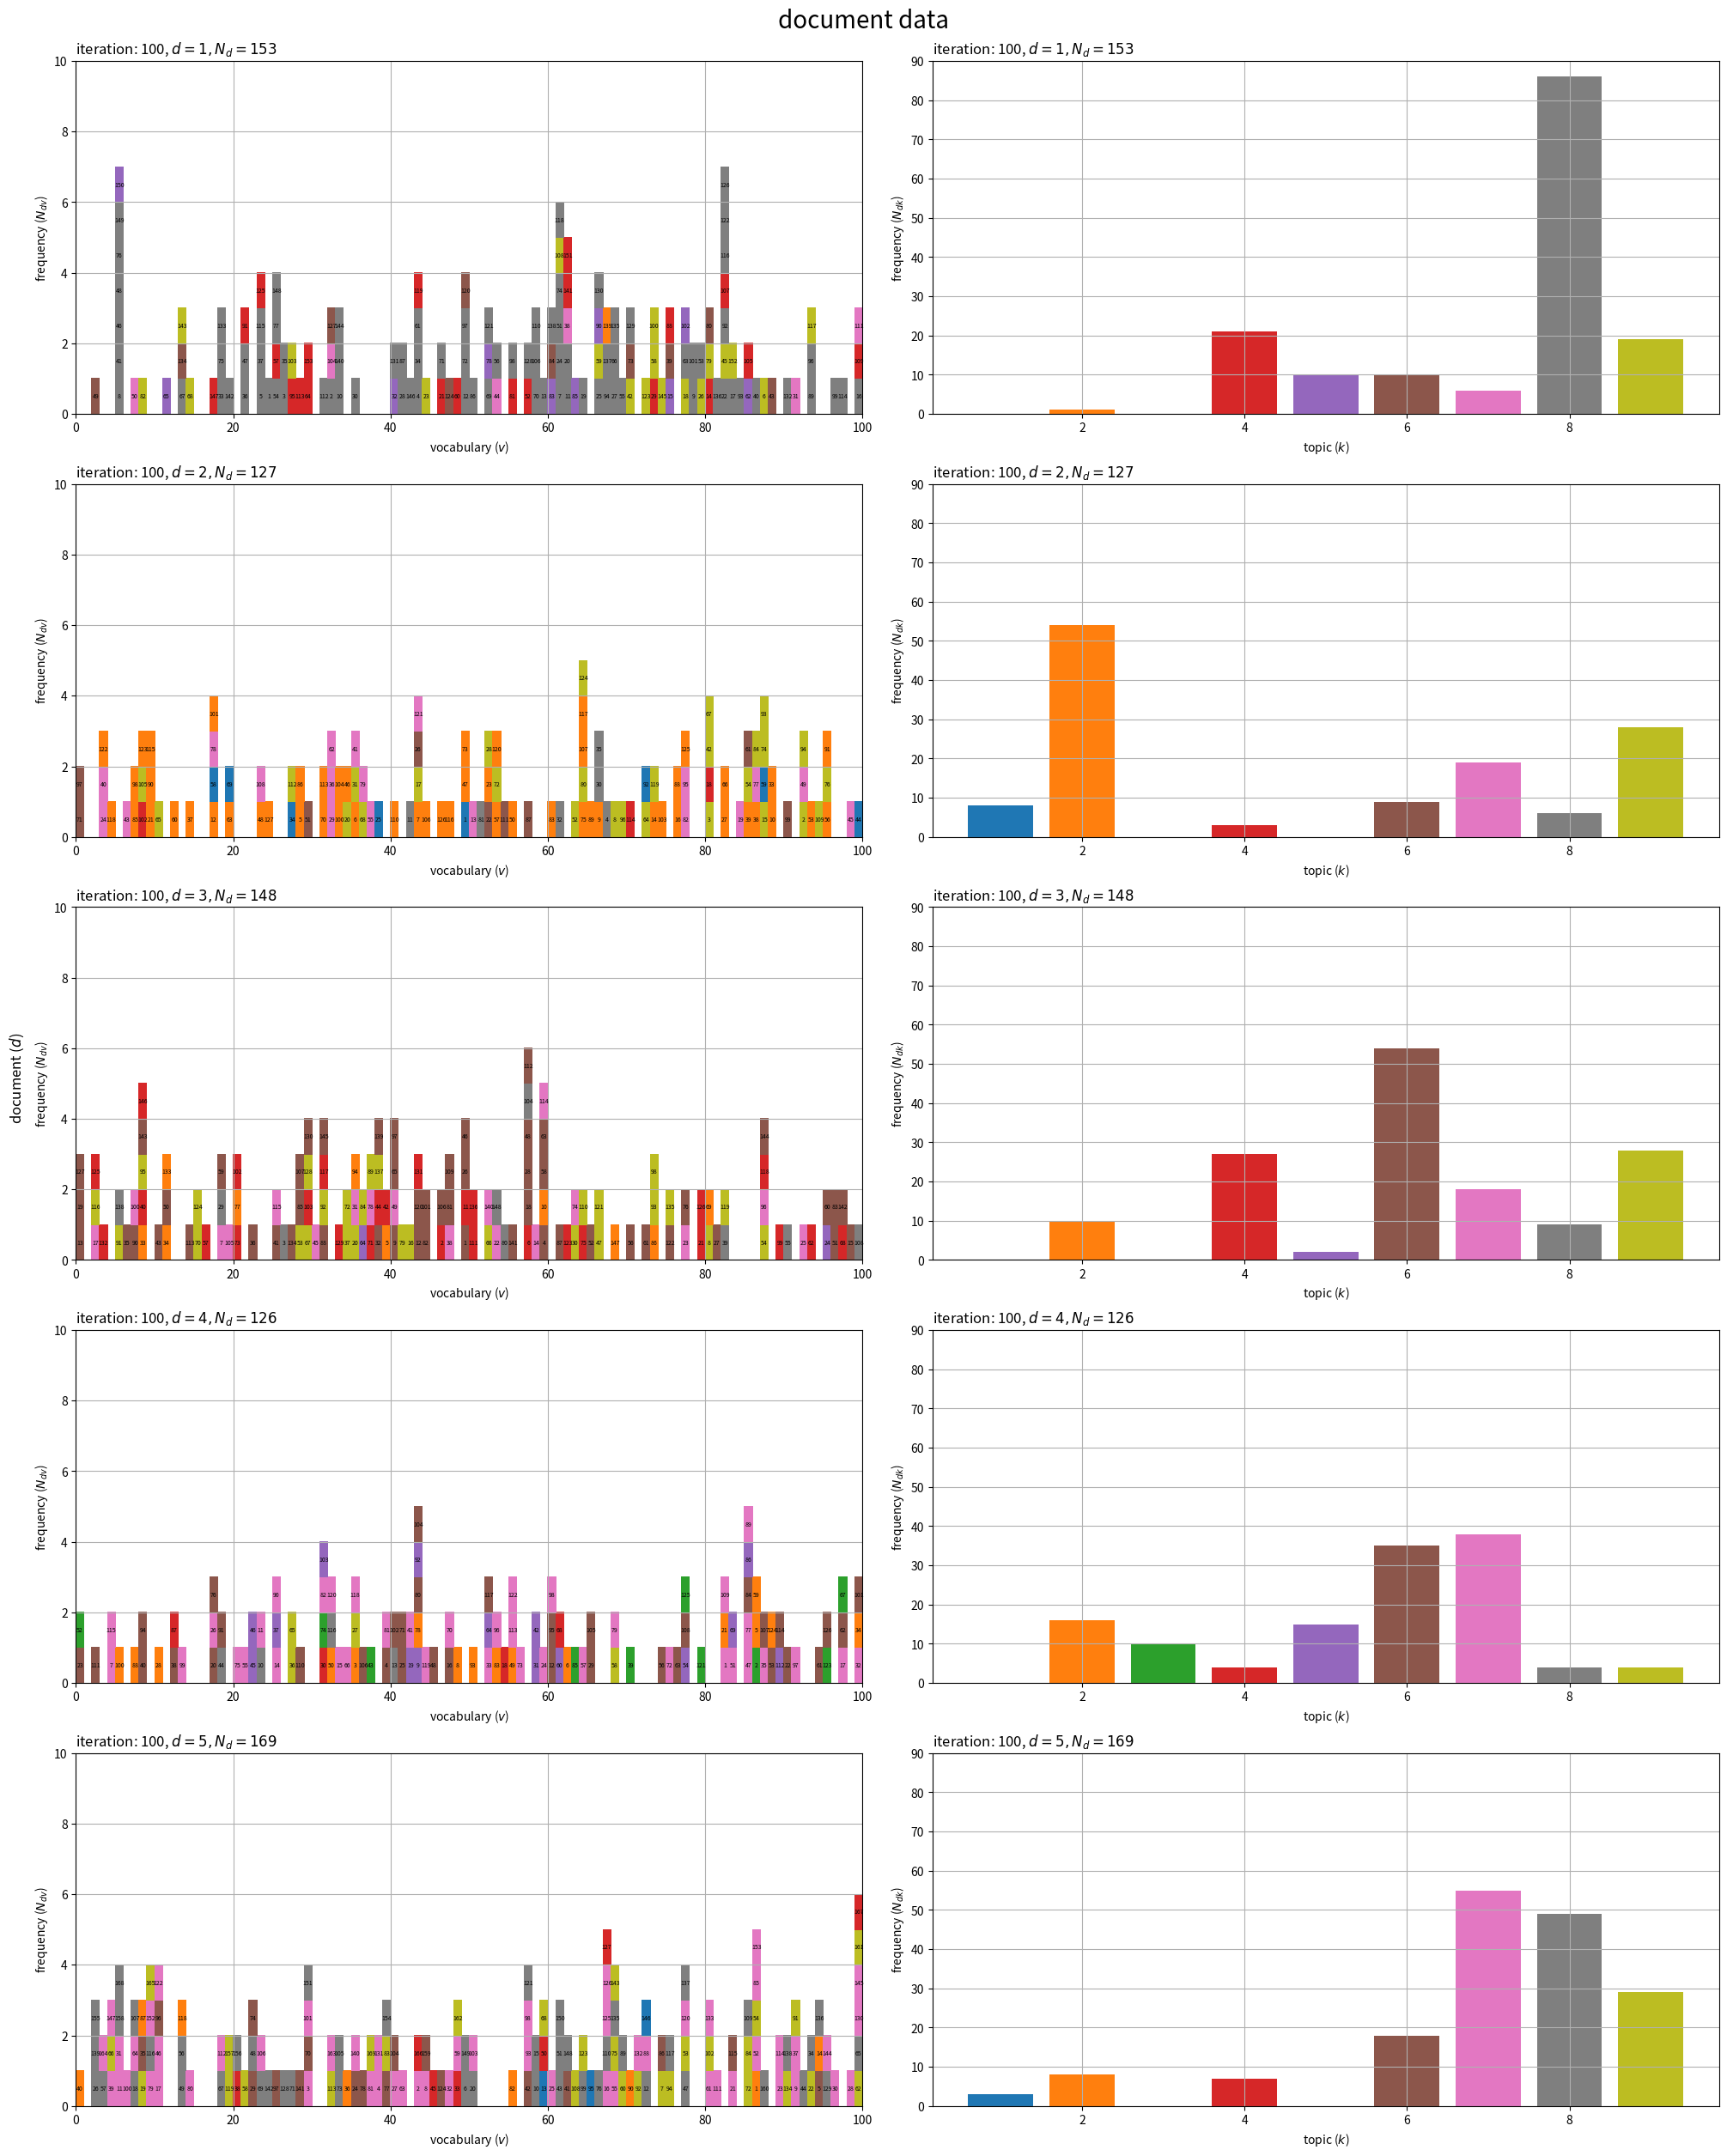

Recreate this plot in Python. (Note: this script raises an exception after producing the figure.)

# chpter 4.5
# トピックモデル
# 崩壊型ギブスサンプリング
# パラメータが多様な場合

# %%

#　利用ライブラリ
import numpy as np
from scipy.special import digamma
import matplotlib.pyplot as plt
from matplotlib.animation import FuncAnimation

# %%

### 簡易文書データの作成：(LDA)
# (詳細はgenerative_process.pyを参照)

# 文書数を指定
D = 30

# 語彙数を指定
V = 100

# トピック数を指定
true_K = 10

# ハイパーパラメータを指定
true_alpha_k = np.repeat(1.0, repeats=true_K) # トピック分布
true_beta_v  = np.repeat(1.0, repeats=V)      # 語彙分布

# トピック分布を生成
true_theta_dk = np.random.dirichlet(alpha=true_alpha_k, size=D)

# 語彙分布を生成
true_phi_kv = np.random.dirichlet(alpha=true_beta_v, size=true_K)

# 受け皿を初期化
w_dic      = {} # 文書ごとの各単語の語彙
true_z_dic = {} # 文書ごとの各単語のトピック
N_d  = np.zeros(shape=D, dtype='int')      # 各文書の単語数
N_dv = np.zeros(shape=(D, V), dtype='int') # 各文書の語彙ごとの単語数

# 文書データを生成
for d in range(D): # 文書ごと

    # 単語数を生成
    N_d[d] = np.random.randint(low=100, high=200, size=1) # 下限・上限を指定
    
    # 受け皿を初期化
    tmp_w_n = np.repeat(np.nan, repeats=N_d[d]) # 各単語の語彙
    tmp_z_n = np.repeat(np.nan, repeats=N_d[d]) # 各単語のトピック
    
    for n in range(N_d[d]): # 単語ごと
        
        # トピックを生成
        k = np.random.choice(a=np.arange(true_K), size=1, p=true_theta_dk[d]).item() # (カテゴリ乱数)

        # トピックを割当
        tmp_z_n[n] = k

        # 語彙を生成
        v = np.random.choice(a=np.arange(V), size=1, p=true_phi_kv[k]).item() # (カテゴリ乱数)
        
        # 語彙を割当
        tmp_w_n[n] = v
        
        # 頻度をカウント
        N_dv[d, v] += 1
    
    # データを記録
    w_dic[d]      = tmp_w_n.astype('int').copy()
    true_z_dic[d] = tmp_z_n.astype('int').copy()
    
    # 途中経過を表示
    print(f'document: {d+1}, words: {N_d[d]}, topics: {np.unique(true_z_dic[d])}')

#%%

### パラメータの初期化

# 文書数を取得
D = N_dv.shape[0]

# 語彙数を取得
V = N_dv.shape[1]

# 各文書の単語数を取得
N_d = N_dv.sum(axis=1)

# トピック数を指定
K = 9

# ハイパーパラメータの初期値を指定
alpha_k = np.repeat(1.0, repeats=K) # トピック分布
beta_v  = np.repeat(1.0, repeats=V) # 語彙分布

# 文書ごとの各単語のトピックを初期化
z_dic = {d: np.repeat(np.nan, repeats=N_d[d]) for d in range(D)}

# 文書ごとの各トピックの割り当て単語数を初期化
N_dk = np.zeros(shape=(D, K))

# 語彙ごとの各トピックの割り当て単語数を初期化
N_kv = np.zeros(shape=(K, V))

# %%

### 推論

# 試行回数を指定
max_iter = 100

# 初期値を記録
trace_z_lt     = [z_dic.copy()]
trace_Ndk_lt   = [N_dk.copy()]
trace_Nkv_lt   = [N_kv.copy()]
trace_alpha_lt = [alpha_k.copy()]
trace_beta_lt  = [beta_v.copy()]

# 崩壊型ギブスサンプリング
for i in range(max_iter): # 繰り返し試行

    for d in range(D): # 文書ごと
        
        # 配列を取得
        tmp_w_n = w_dic[d]
        tmp_z_n = z_dic[d].copy()

        for n in range(N_d[d]): # 単語ごと

            # 語彙を取得
            v = tmp_w_n[n]

            if not np.isnan(tmp_z_n[n]): # (初回は不要)

                # 前ステップのトピックを取得
                k = tmp_z_n[n].copy()

                # ディスカウント
                N_dk[d, k] -= 1
                N_kv[k, v] -= 1

            # サンプリング確率を計算
            prob_z_k  = N_dk[d] + alpha_k
            prob_z_k *= N_kv[:, v] + beta_v[v]
            prob_z_k /= N_kv.sum(axis=1) + beta_v.sum()
            prob_z_k /= prob_z_k.sum() # 正規化
            
            # トピックをサンプリング
            k = np.random.choice(a=np.arange(K), size=1, p=prob_z_k).item() # (簡易版のカテゴリ乱数)
            
            # トピックを割当
            tmp_z_n[n] = k
            
            # カウント
            N_dk[d, k] += 1
            N_kv[k, v] += 1
        
        # 配列を格納
        z_dic[d] = tmp_z_n.astype('int').copy()
    
    # ハイパーパラメータを計算
    old_alpha_k = alpha_k.copy() + 1e-7 # (負の発散の回避用)
    alpha_k *= digamma(N_dk + old_alpha_k).sum(axis=0) - D * digamma(old_alpha_k)
    alpha_k /= digamma(N_dk.sum(axis=1) + old_alpha_k.sum()).sum() - D * digamma(old_alpha_k.sum())
    
    old_beta_v = beta_v.copy() + 1e-7 # (負の発散の回避用)
    beta_v *= digamma(N_kv + old_beta_v).sum(axis=0) - K * digamma(old_beta_v)
    beta_v /= digamma(N_kv.sum(axis=1) + old_beta_v.sum()).sum() - K * digamma(old_beta_v.sum())
    
    # 更新値を記録
    trace_z_lt.append(z_dic.copy())
    trace_Ndk_lt.append(N_dk.copy())
    trace_Nkv_lt.append(N_kv.copy())
    trace_alpha_lt.append(alpha_k.copy())
    trace_beta_lt.append(beta_v.copy())

    # 途中経過を表示
    print(
        f'iteration: {i+1}, alpha = ({alpha_k[0]:.3f}, ...), beta = ({beta_v[0]:.3f}, ...)'
    )

# %%

### 作図の準備

# 配色の共通化用のカラーマップを作成
cmap = plt.get_cmap("tab10")

# カラーマップの色数を設定:(カラーマップに応じて固定)
color_num = 10

# %%

### 推定したトピック集合の可視化

# 描画する文書数を指定
#doc_num = D
doc_num = 5

# グラフサイズを設定
u = 5
axis_Ndv_max = (np.ceil(N_dv[:doc_num].max() /u)*u).astype('int') # u単位で切り上げ
axis_Ndk_max = (np.ceil(N_dk[:doc_num].max() /u)*u).astype('int') # u単位で切り上げ

# 文書データを作図
fig, axes = plt.subplots(nrows=doc_num, ncols=2, constrained_layout=True, 
                         figsize=(20, 25), dpi=100, facecolor='white')

for d in range(doc_num):

    # 各語彙の単語数を集計・各単語のトピックを格納
    tmp_z_mv = np.tile(np.nan, reps=(axis_Ndv_max, V))
    for n in range(N_d[d]):
        v = w_dic[d][n]
        m = np.sum(w_dic[d][:n+1] == v)
        k = z_dic[d][n]
        tmp_z_mv[m-1, v] = k % color_num # (配色の共通化用)
    
    # 単語データを描画
    ax = axes[d, 0]
    ax.pcolor(tmp_z_mv, cmap=cmap, vmin=0, vmax=color_num-1) # 頻度
    ax.set_xlabel('vocabulary ($v$)')
    ax.set_ylabel('frequency ($N_{dv}$)')
    ax.set_title(f'iteration: {max_iter}, $d = {d+1}, N_d = {N_d[d]}$', loc='left')
    ax.grid()

    # 語彙の出現順を描画
    for n in range(N_d[d]):
        v = w_dic[d][n]
        m = np.sum(w_dic[d][:n+1] == v)
        ax.text(x=v+0.5, y=m-0.5, s=str(n+1), 
                size=5, ha='center', va='center') # 単語番号
    
    # トピックの割当を描画
    ax = axes[d, 1]
    ax.bar(x=np.arange(stop=K)+1, height=N_dk[d], 
           color=[cmap(k%color_num) for k in range(K)]) # 単語数
    ax.set_ylim(ymin=0, ymax=axis_Ndk_max)
    ax.set_xlabel('topic ($k$)')
    ax.set_ylabel('frequency ($N_{dk}$)')
    ax.set_title(f'iteration: {max_iter}, $d = {d+1}, N_d = {N_d[d]}$', loc='left')
    ax.grid()

fig.supylabel('document ($d$)')
fig.suptitle('document data', fontsize=20)
plt.show()

# %%

### 推定したトピック集合の推移の可視化

# フレーム数を指定
#frame_num = max_iter + 1
frame_num = 10

# 1フレーム当たりの試行回数を設定
iter_per_frame = (max_iter + 1) // frame_num

# 描画する文書数を指定
#doc_num = D
doc_num = 5

# グラフサイズを設定
u = 5
axis_Ndv_max = (np.ceil(N_dv[:doc_num].max() /u)*u).astype('int') # u単位で切り上げ
axis_Ndk_max = (np.ceil(np.array(trace_Ndk_lt)[:, :doc_num].max() /u)*u).astype('int') # u単位で切り上げ

# グラフオブジェクトを初期化
fig, axes = plt.subplots(nrows=doc_num, ncols=2, constrained_layout=True, 
                         figsize=(20, 30), dpi=100, facecolor='white')
fig.supylabel('document ($d$)')
fig.suptitle('document data', fontsize=20)

# 作図処理を定義
def update(i):
    
    # 試行回数を調整
    i *= iter_per_frame
    
    # 前フレームのグラフを初期化
    [ax.cla() for ax in axes[:, 0]]
    [ax.cla() for ax in axes[:, 1]]

    # 更新値を取得
    z_dic = trace_z_lt[i]
    N_dk  = trace_Ndk_lt[i]
    
    for d in range(doc_num):
        
        # 各語彙の単語数を集計・各単語のトピックを格納
        z_mv = np.tile(np.nan, reps=(axis_Ndv_max, V))
        for n in range(N_d[d]):
            v = w_dic[d][n]
            m = np.sum(w_dic[d][:n+1] == v)
            k = z_dic[d][n]
            z_mv[m-1, v] = k % color_num # (配色の共通化用)
        
        # 単語データを描画
        ax = axes[d, 0]
        ax.pcolor(z_mv, cmap=cmap, vmin=0, vmax=color_num-1) # 頻度
        ax.set_xlabel('vocabulary ($v$)')
        ax.set_ylabel('frequency ($N_{dv}$)')
        ax.set_title(f'iteration: {i}, $d = {d+1}, N_d = {N_d[d]}$', loc='left')
        ax.grid()
        
        # トピックの割当を描画
        ax = axes[d, 1]
        ax.bar(x=np.arange(stop=K)+1, height=N_dk[d], 
            color=[cmap(k%color_num) for k in range(K)]) # 単語数
        ax.set_ylim(ymin=0, ymax=axis_Ndk_max)
        ax.set_xlabel('topic ($k$)')
        ax.set_ylabel('frequency ($N_{dk}$)')
        ax.set_title(f'iteration: {i}, $d = {d+1}, N_d = {N_d[d]}$', loc='left')
        ax.grid()

# 動画を作成
ani = FuncAnimation(fig=fig, func=update, frames=frame_num, interval=100)

# 動画を書出
ani.save(
    filename='../figure/ch4/ch4_5_doc_data.mp4', 
    progress_callback = lambda i, n: print(f'frame: {i+1} / {n}')
)

# %%

### 推定したトピック分布のハイパーパラメータの推移の可視化

# 配列に変換
trace_alpha_ik = np.array(trace_alpha_lt)

# グラフサイズを設定
u = 0.5
axis_size = np.ceil(trace_alpha_ik.max()/u)*u # u単位で切り上げ

# ハイパーパラメータの推移を作図
fig, ax = plt.subplots(figsize=(10, 5), dpi=100, facecolor='white')
for k in range(K):
    ax.plot(np.arange(max_iter+1), trace_alpha_ik[:, k]) # 更新値
ax.set_ylim(ymin=0, ymax=axis_size)
ax.set_xlabel('iteration')
ax.set_ylabel('value ($\\alpha_k$)')
ax.set_title(f'$K = {K}$', loc='left')
fig.suptitle('hyperparameter of topic distribution', fontsize=20)
ax.grid()
plt.show()

# %%

### 推定した単語分布のハイパーパラメータの推移の可視化

# 配列に変換
trace_beta_iv = np.array(trace_beta_lt)

# グラフサイズを設定
u = 0.5
axis_size = np.ceil(trace_beta_iv.max()/u)*u # u単位で切り上げ

# ハイパーパラメータの推移を作図
fig, ax = plt.subplots(figsize=(10, 5), dpi=100, facecolor='white')
for v in range(V):
    ax.plot(np.arange(max_iter+1), trace_beta_iv[:, v]) # 更新値
ax.set_xlabel('iteration')
ax.set_ylabel('value ($\\beta_v$)')
fig.suptitle('hyperparameter of word distribution', fontsize=20)
ax.set_title(f'$V = {V}$', loc='left')
ax.set_ylim(ymin=0, ymax=axis_size)
ax.grid()
plt.show()

# %%

### 推定したトピック分布のパラメータの推移の可視化

# 配列に変換
trace_theta_idk  = np.array(trace_Ndk_lt)
trace_theta_idk += np.array(trace_alpha_lt).reshape((max_iter+1, 1, K))
trace_theta_idk /= trace_theta_idk.sum(axis=2, keepdims=True) # 正規化

# 描画する文書数を指定
#doc_num = D
doc_num = 9

# グラフサイズを設定
u = 0.1
axis_size = np.ceil(trace_theta_idk[:, :doc_num].max() /u)*u # u単位で切り上げ

# サブプロットの列数を指定:(1 < 列数 < D)
col_num = 3
row_num = np.ceil(doc_num / col_num).astype('int')

# パラメータの推移を作図
fig, axes = plt.subplots(nrows=row_num, ncols=col_num, constrained_layout=True, 
                       figsize=(30, 15), dpi=100, facecolor='white')

for d in range(doc_num):
    
    # サブプロットを抽出
    r = d // col_num
    c = d % col_num
    ax = axes[r, c]

    # パラメータの推移を描画
    ax.plot(np.arange(max_iter+1), trace_theta_idk[:, d, :]) # 更新値
    ax.set_ylim(ymin=0, ymax=axis_size)
    ax.set_xlabel('iteration')
    ax.set_ylabel('probability ($\\theta_{dk}$)')
    ax.set_title(f'$d = {d+1}, K = {K}$', loc='left')
    ax.grid()

# 残りのサブプロットを非表示
for c in range(c+1, col_num):
    axes[r, c].axis('off')

fig.supxlabel('document ($d$)')
fig.supylabel('document ($d$)')
fig.suptitle('parameter of topic distribution', fontsize=20)
plt.show()

# %%

### 推定した単語分布のパラメータの推移の可視化

# 配列に変換
trace_phi_ikv  = np.array(trace_Nkv_lt)
trace_phi_ikv += np.array(trace_beta_lt).reshape((max_iter+1, 1, V))
trace_phi_ikv /= trace_phi_ikv.sum(axis=2, keepdims=True) # 正規化

# 描画するトピック数を指定
#doc_num = D
topic_num = 9

# グラフサイズを設定
u = 0.01
axis_size = np.ceil(trace_phi_ikv[:, :topic_num].max() /u)*u # u単位で切り上げ

# サブプロットの列数を指定:(1 < 列数 < K)
col_num = 3
row_num = np.ceil(topic_num / col_num).astype('int')

# ハイパーパラメータの推移を作図
fig, axes = plt.subplots(nrows=row_num, ncols=col_num, constrained_layout=True, 
                         figsize=(30, 15), dpi=100, facecolor='white')

for k in range(topic_num):
    
    # サブプロットを抽出
    r = k // col_num
    c = k % col_num
    ax = axes[r, c]

    # パラメータの推移を描画
    ax.plot(np.arange(max_iter+1), trace_phi_ikv[:, k]) # 更新値
    ax.set_ylim(ymin=0, ymax=axis_size)
    ax.set_xlabel('iteration')
    ax.set_ylabel('probability ($\\phi_{kv}$)')
    ax.set_title(f'$k = {k+1}, V = {V}$', loc='left')
    ax.grid()

# 残りのサブプロットを非表示
for c in range(c+1, col_num):
    axes[r, c].axis('off')

fig.supxlabel('topic ($k$)')
fig.supylabel('topic ($k$)')
fig.suptitle('parameter of word distribution', fontsize=20)
plt.show()

# %%

### 推定したトピック分布の可視化

# トピック分布を計算
theta_dk  = N_dk + alpha_k
theta_dk /= theta_dk.sum(axis=1, keepdims=True) # 正規化

# 描画する文書を指定
#doc_num = D
doc_num = 9

# グラフサイズを設定
u = 0.1
axis_size = np.ceil(theta_dk[:doc_num].max() /u)*u # u単位で切り上げ

# サブプロットの列数を指定:(1 < 列数 < D)
col_num = 3
row_num = np.ceil(doc_num / col_num).astype('int')

# トピック分布を作図
fig, axes = plt.subplots(nrows=row_num, ncols=col_num, constrained_layout=True, 
                         figsize=(24, 15), dpi=100, facecolor='white')

for d in range(doc_num):
    
    # サブプロットを抽出
    r = d // col_num
    c = d % col_num
    ax = axes[r, c]

    # トピック分布を描画
    ax.bar(x=np.arange(stop=K)+1, height=theta_dk[d], 
           color=[cmap(k%color_num) for k in range(K)]) # 確率
    ax.set_ylim(ymin=0, ymax=axis_size)
    ax.set_xlabel('topic ($k$)')
    ax.set_ylabel('probability ($\\theta_{dk}$)')
    ax.set_title(f'iteration: {max_iter}, $d = {d+1}$', loc='left')
    ax.grid()

# 残りのサブプロットを非表示
for c in range(c+1, col_num):
    axes[r, c].axis('off')

fig.supxlabel('document ($d$)')
fig.supylabel('document ($d$)')
fig.suptitle('topic distribution (estimated)', fontsize=20)
plt.show()

# %%

### 推定したトピック分布の推移の可視化

# フレーム数を指定
#frame_num = max_iter + 1
frame_num = 10

# 1フレーム当たりの試行回数を設定
iter_per_frame = (max_iter + 1) // frame_num

# 描画する文書数を指定
#doc_num = D
doc_num = 5

# グラフサイズを設定
u = 5
axis_val_max  = np.ceil(np.array(trace_alpha_lt).max() /u)*u # u単位で切り上げ
axis_freq_max = np.ceil(max([(trace_Ndk_lt[i][:doc_num] + trace_alpha_lt[i]).max() for i in range(max_iter+1)]) /u)*u # u単位で切り上げ
axis_prob_max = 0.5

# グラフオブジェクトを初期化
fig, axes = plt.subplots(nrows=doc_num+1, ncols=2, constrained_layout=True, 
                         figsize=(16, 30), facecolor='white')
fig.supylabel('document ($d$)')
fig.suptitle('topic distribution', fontsize=20)

# 作図処理を定義
def update(i):

    # 試行回数を調整
    i *= iter_per_frame

    # 前フレームのグラフを初期化
    [ax.cla() for ax in axes[:, 0]]
    [ax.cla() for ax in axes[:, 1]]
    
    # 更新値を取得
    alpha_k = trace_alpha_lt[i]
    N_dk    = trace_Ndk_lt[i]
    
    # トピック分布を計算
    theta_dk  = N_dk + alpha_k
    theta_dk /= theta_dk.sum(axis=1, keepdims=True) # 正規化

    # 全文書で共通の値を描画
    ax = axes[0, 0]
    ax.bar(x=np.arange(stop=K)+1, height=alpha_k, 
           color=[cmap(k%color_num) for k in range(K)]) # ハイパラ
    ax.set_ylim(ymin=0, ymax=axis_val_max)
    ax.set_xlabel('topic ($k$)')
    ax.set_ylabel('value ($\\alpha_k$)')
    ax.set_title(f'iteration: {i}', loc='left')
    ax.grid()

    # 残りのサブプロットを非表示
    axes[0, 1].axis('off')
    
    for d in range(doc_num):
        
        # トピックごとの基準値を描画
        ax = axes[d+1, 0]
        ax.bar(x=np.arange(stop=K)+1, height=N_dk[d], 
               color=[cmap(k%color_num) for k in range(K)]) # 単語数
        ax.bar(x=np.arange(stop=K)+1, height=alpha_k, bottom=N_dk[d], 
               color=[cmap(k%color_num) for k in range(K)], 
               edgecolor=[cmap(k%color_num) for k in range(K)], 
               alpha=0.5, linewidth=1, linestyle='dashed') # ハイパラ
        ax.set_ylim(ymin=0, ymax=axis_freq_max)
        ax.set_xlabel('topic ($k$)')
        ax.set_ylabel('count ($N_{dk} + \\alpha_k$)')
        ax.set_title(f'iteration:{i}, $d = {d+1}$', loc='left')
        ax.grid()

        # トピック分布を描画
        ax = axes[d+1, 1]
        ax.bar(x=np.arange(stop=K)+1, height=theta_dk[d], 
               color=[cmap(k%color_num) for k in range(K)]) # 確率
        ax.set_ylim(ymin=0, ymax=axis_prob_max)
        ax.set_xlabel('topic ($k$)')
        ax.set_ylabel('probability ($\\theta_{dk}$)')
        ax.set_title(f'iteration: {i}, $d = {d+1}$', loc='left')
        ax.grid()

# 動画を作成
ani = FuncAnimation(fig=fig, func=update, frames=frame_num, interval=100)

# 動画を書出
ani.save(
    filename='../figure/ch4/ch4_5_topic_dist.mp4', dpi=100, 
    progress_callback = lambda i, n: print(f'frame: {i+1} / {n}')
)

# %%

### 推定した単語分布の可視化

# 語彙分布を計算
phi_kv  = N_kv + beta_v
phi_kv /= phi_kv.sum(axis=1, keepdims=True) # 正規化

# 描画するトピック数を指定
#topic_num = K
topic_num = 9

# グラフサイズを設定
u = 0.05
axis_size = np.ceil(phi_kv[:topic_num].max() /u)*u # u単位で切り上げ

# サブプロットの列数を指定:(1 < 列数 < K)
col_num = 3
row_num = np.ceil(topic_num / col_num).astype('int')

# 語彙分布を作図
fig, axes = plt.subplots(nrows=row_num, ncols=col_num, constrained_layout=True, 
                         figsize=(30, 15), dpi=100, facecolor='white')

for k in range(topic_num):
    
    # サブプロットを抽出
    r = k // col_num
    c = k % col_num
    ax = axes[r, c]

    # 語彙分布を描画
    ax.bar(x=np.arange(stop=V)+1, height=phi_kv[k], 
           color=cmap(k%color_num)) # 確率
    ax.set_ylim(ymin=0, ymax=axis_size)
    ax.set_xlabel('vocabulary ($v$)')
    ax.set_ylabel('probability ($\phi_{kv}$)')
    ax.set_title(f'iteration: {max_iter}, $k = {k+1}$', loc='left')
    ax.grid()

# 残りのサブプロットを非表示
for c in range(c+1, col_num):
    axes[r, c].axis('off')

fig.supxlabel('topic ($k$)')
fig.supylabel('topic ($k$)')
fig.suptitle('word distribution', fontsize=20)
plt.show()

# %%

### 推定した単語分布の推移の可視化

# フレーム数を指定
#frame_num = max_iter + 1
frame_num = 10

# 1フレーム当たりの試行回数を設定
iter_per_frame = (max_iter + 1) // frame_num

# 描画するトピック数を指定
#topic_num = K
topic_num = 5

# グラフサイズを設定
u = 5
axis_val_max  = np.ceil(np.array(trace_beta_lt).max() /u)*u # u単位で切り上げ
axis_freq_max = np.ceil(max([(trace_Nkv_lt[i][:topic_num] + trace_beta_lt[i]).max() for i in range(max_iter+1)]) /u)*u # u単位で切り上げ
axis_prob_max = 0.1

# グラフオブジェクトを初期化
fig, axes = plt.subplots(nrows=topic_num+1, ncols=2, constrained_layout=True, 
                         figsize=(20, 30), facecolor='white')
fig.supylabel('topic ($k$)')
fig.suptitle('word distribution', fontsize=20)

# 作図処理を定義
def update(i):
    
    # 試行回数を調整
    i *= iter_per_frame

    # 前フレームのグラフを初期化
    [ax.cla() for ax in axes[:, 0]]
    [ax.cla() for ax in axes[:, 1]]
    
    # 更新値を取得
    beta_v = trace_beta_lt[i]
    N_kv   = trace_Nkv_lt[i]
    
    # 語彙分布を計算
    phi_kv  = N_kv + beta_v
    phi_kv /= phi_kv.sum(axis=1, keepdims=True) # 正規化
    
    # 全トピックで共通の値を描画
    ax = axes[0, 0]
    ax.bar(x=np.arange(stop=V)+1, height=beta_v, 
           color='brown') # ハイパラ
    ax.set_ylim(ymin=0, ymax=axis_val_max)
    ax.set_xlabel('vocabulary ($v$)')
    ax.set_ylabel('value ($\\beta_v$)')
    ax.set_title(f'iteration: {i}', loc='left')
    ax.grid()

    # 残りのサブプロットを非表示
    axes[0, 1].axis('off')
    
    for k in range(topic_num):
        
        # 語彙ごとの共通の値を描画
        ax = axes[k+1, 0]
        ax.bar(x=np.arange(stop=V)+1, height=N_kv[k], 
               color=cmap(k%color_num)) # 単語数
        ax.bar(x=np.arange(stop=V)+1, height=beta_v, bottom=N_kv[k], 
               color='brown', edgecolor='brown', 
               alpha=0.5, linewidth=1, linestyle='dashed') # ハイパラ
        ax.set_ylim(ymin=0, ymax=axis_freq_max)
        ax.set_xlabel('vocabulary ($v$)')
        ax.set_ylabel('count ($N_{kv}$)')
        ax.set_title(f'iteration: {i}, $k = {k+1}$', loc='left')
        ax.grid()

        # 語彙分布を描画
        ax = axes[k+1, 1]
        ax.bar(x=np.arange(stop=V)+1, height=phi_kv[k], 
               color=cmap(k%color_num)) # 確率
        ax.set_ylim(ymin=0, ymax=axis_prob_max)
        ax.set_xlabel('vocabulary ($v$)')
        ax.set_ylabel('probability ($\\phi_{kv}$)')
        ax.set_title(f'iteration: {i}, $k = {k+1}$', loc='left')
        ax.grid()

# 動画を作成
ani = FuncAnimation(fig=fig, func=update, frames=frame_num, interval=100)

# 動画を書出
ani.save(
    filename='../figure/ch4/ch4_5_word_dist.mp4', dpi=100, 
    progress_callback = lambda i, n: print(f'frame: {i+1} / {n}')
)

# %%


